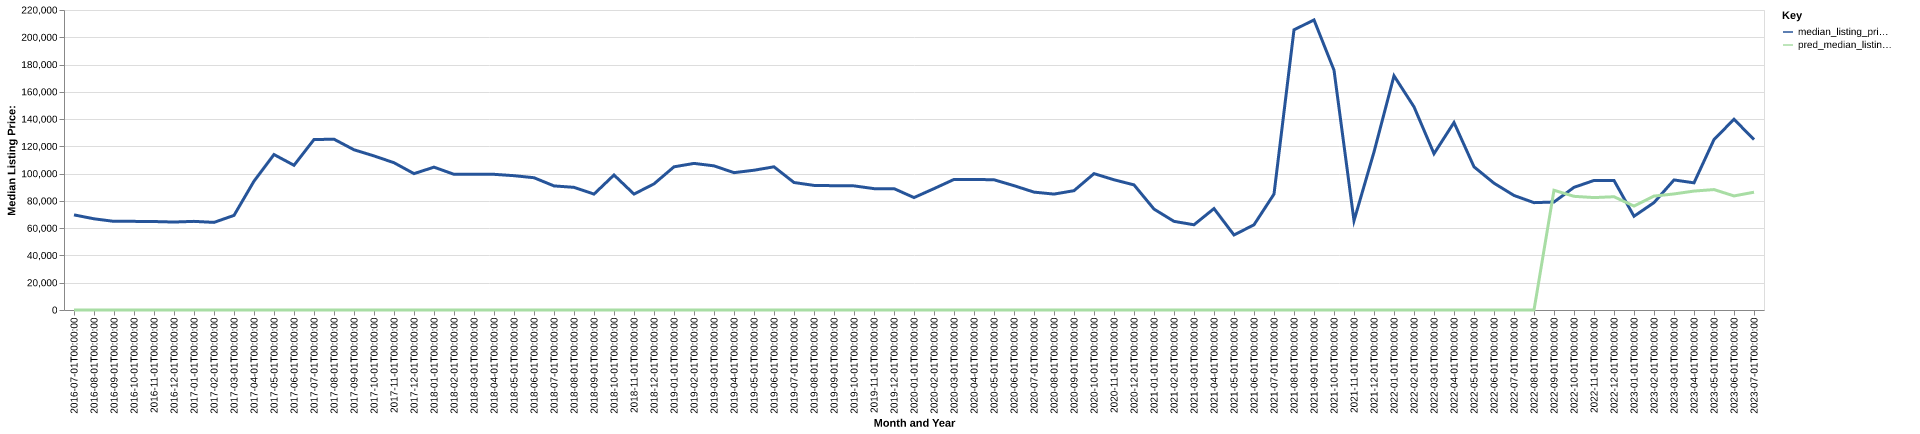

The file beside this chart, header and first rows:
date, time_idx, median_listing_price, thirty_year_interest_rate_five, month, county_name, active_listing_count, median_days_on_market, pred_median_listing_price, month_year
2016-07-01, 0, 69750, 3.72, 7, fisher, tx, 20.0, 104.0, 0, Jul-2016
2016-08-01, 1, 66875, 3.73, 8, fisher, tx, 15.0, 135.0, 0, Aug-2016
2016-09-01, 2, 65000, 3.66, 9, fisher, tx, 13.0, 155.0, 0, Sep-2016
2016-10-01, 3, 65000, 3.64, 10, fisher, tx, 14.0, 100.0, 0, Oct-2016
2016-11-01, 4, 64875, 3.66, 11, fisher, tx, 15.0, 80.0, 0, Nov-2016
2016-12-01, 5, 64500, 3.48, 12, fisher, tx, 13.0, 89.0, 0, Dec-2016
2017-01-01, 6, 65000, 3.45, 1, fisher, tx, 14.0, 103.0, 0, Jan-2017
2017-02-01, 7, 64250, 3.5, 2, fisher, tx, 16.0, 99.0, 0, Feb-2017
2017-03-01, 8, 69375, 3.52, 3, fisher, tx, 14.0, 113.0, 0, Mar-2017
2017-04-01, 9, 94500, 4.03, 4, fisher, tx, 16.0, 131.0, 0, Apr-2017
2017-05-01, 10, 114000, 4.32, 5, fisher, tx, 16.0, 101.0, 0, May-2017
2017-06-01, 11, 106125, 4.2, 6, fisher, tx, 18.0, 118.0, 0, Jun-2017
2017-07-01, 12, 125000, 4.19, 7, fisher, tx, 18.0, 122.0, 0, Jul-2017
2017-08-01, 13, 125250, 4.3, 8, fisher, tx, 21.0, 99.0, 0, Aug-2017
2017-09-01, 14, 117500, 4.1, 9, fisher, tx, 21.0, 79.0, 0, Sep-2017
2017-10-01, 15, 113000, 4.05, 10, fisher, tx, 23.0, 71.0, 0, Oct-2017
2017-11-01, 16, 108000, 3.94, 11, fisher, tx, 20.0, 82.0, 0, Nov-2017
2017-12-01, 17, 100000, 4.03, 12, fisher, tx, 19.0, 103.0, 0, Dec-2017
2018-01-01, 18, 104750, 3.93, 1, fisher, tx, 19.0, 105.0, 0, Jan-2018
2018-02-01, 19, 99500, 3.83, 2, fisher, tx, 19.0, 120.0, 0, Feb-2018
2018-03-01, 20, 99500, 3.94, 3, fisher, tx, 19.0, 125.0, 0, Mar-2018
2018-04-01, 21, 99500, 3.95, 4, fisher, tx, 19.0, 147.0, 0, Apr-2018
2018-05-01, 22, 98500, 3.99, 5, fisher, tx, 19.0, 173.0, 0, May-2018
2018-06-01, 23, 97000, 4.15, 6, fisher, tx, 18.0, 182.0, 0, Jun-2018
2018-07-01, 24, 91000, 4.4, 7, fisher, tx, 16.0, 210.0, 0, Jul-2018
2018-08-01, 25, 89950, 4.46, 8, fisher, tx, 17.0, 166.0, 0, Aug-2018
2018-09-01, 26, 85000, 4.58, 9, fisher, tx, 15.0, 126.0, 0, Sep-2018
2018-10-01, 27, 99000, 4.66, 10, fisher, tx, 16.0, 37.0, 0, Oct-2018
2018-11-01, 28, 85000, 4.62, 11, fisher, tx, 14.0, 44.0, 0, Nov-2018
2018-12-01, 29, 92500, 4.54, 12, fisher, tx, 16.0, 58.0, 0, Dec-2018
2019-01-01, 30, 105000, 4.6, 1, fisher, tx, 17.0, 79.0, 0, Jan-2019
2019-02-01, 31, 107500, 4.72, 2, fisher, tx, 19.0, 106.0, 0, Feb-2019
2019-03-01, 32, 105714, 4.9, 3, fisher, tx, 18.0, 124.0, 0, Mar-2019
2019-04-01, 33, 100714, 4.94, 4, fisher, tx, 16.0, 138.0, 0, Apr-2019
2019-05-01, 34, 102500, 4.75, 5, fisher, tx, 14.0, 130.0, 0, May-2019
2019-06-01, 35, 105000, 4.51, 6, fisher, tx, 14.0, 85.0, 0, Jun-2019
2019-07-01, 36, 93500, 4.41, 7, fisher, tx, 15.0, 80.0, 0, Jul-2019
2019-08-01, 37, 91364, 4.41, 8, fisher, tx, 15.0, 91.0, 0, Aug-2019
2019-09-01, 38, 91159, 4.2, 9, fisher, tx, 16.0, 104.0, 0, Sep-2019
2019-10-01, 39, 91023, 4.14, 10, fisher, tx, 16.0, 100.0, 0, Oct-2019
2019-11-01, 40, 89000, 3.84, 11, fisher, tx, 17.0, 108.0, 0, Nov-2019
2019-12-01, 41, 89000, 3.81, 12, fisher, tx, 12.0, 122.0, 0, Dec-2019
2020-01-01, 42, 82450, 3.75, 1, fisher, tx, 11.0, 124.0, 0, Jan-2020
2020-02-01, 43, 89000, 3.73, 2, fisher, tx, 15.0, 150.0, 0, Feb-2020
2020-03-01, 44, 95750, 3.78, 3, fisher, tx, 16.0, 75.0, 0, Mar-2020
2020-04-01, 45, 95750, 3.75, 4, fisher, tx, 13.0, 86.0, 0, Apr-2020
2020-05-01, 46, 95500, 3.74, 5, fisher, tx, 13.0, 87.0, 0, May-2020
2020-06-01, 47, 91175, 3.72, 6, fisher, tx, 11.0, 113.0, 0, Jun-2020
2020-07-01, 48, 86450, 3.49, 7, fisher, tx, 8.0, 119.0, 0, Jul-2020
2020-08-01, 49, 85000, 3.65, 8, fisher, tx, 8.0, 84.0, 0, Aug-2020
2020-09-01, 50, 87500, 3.33, 9, fisher, tx, 7.0, 45.0, 0, Sep-2020
2020-10-01, 51, 100000, 3.28, 10, fisher, tx, 8.0, 92.0, 0, Oct-2020
2020-11-01, 52, 95500, 3.21, 11, fisher, tx, 6.0, 90.0, 0, Nov-2020
2020-12-01, 53, 91750, 3.07, 12, fisher, tx, 6.0, 110.0, 0, Dec-2020
2021-01-01, 54, 74000, 2.99, 1, fisher, tx, 6.0, 145.0, 0, Jan-2021
2021-02-01, 55, 65000, 2.93, 2, fisher, tx, 6.0, 139.0, 0, Feb-2021
2021-03-01, 56, 62500, 2.88, 3, fisher, tx, 4.0, 37.0, 0, Mar-2021
2021-04-01, 57, 74375, 2.84, 4, fisher, tx, 3.0, 95.0, 0, Apr-2021
2021-05-01, 58, 55000, 2.71, 5, fisher, tx, 3.0, 94.0, 0, May-2021
2021-06-01, 59, 62500, 2.79, 6, fisher, tx, 4.0, 88.0, 0, Jun-2021
... 25 more rows
